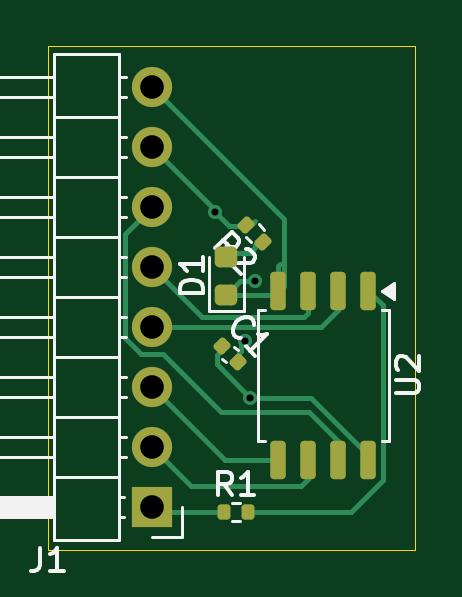
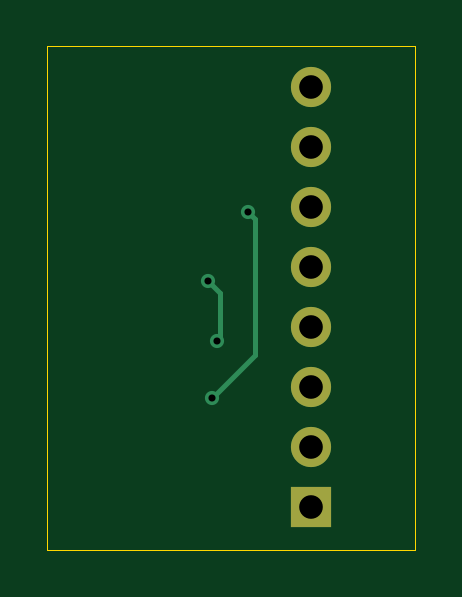
Circuit board: 11 layer files. Board 15.6 x 21.3 mm.
- bottom_copper: Flash-CuBottom.gbr (1701 bytes)
- top_copper: Flash-CuTop.gbr (6750 bytes)
- outline: Flash-EdgeCuts.gbr (605 bytes)
- bottom_mask: Flash-MaskBottom.gbr (729 bytes)
- top_mask: Flash-MaskTop.gbr (2309 bytes)
- drill: Flash-NPTH.drl (260 bytes)
- drill: Flash-PTH.drl (520 bytes)
- paste: Flash-PasteBottom.gbr (450 bytes)
- paste: Flash-PasteTop.gbr (2030 bytes)
- bottom_silk: Flash-SilkBottom.gbr (739 bytes)
- top_silk: Flash-SilkTop.gbr (11244 bytes)

=== bottom_copper: Flash-CuBottom.gbr ===
%TF.GenerationSoftware,KiCad,Pcbnew,10.0.3*%
%TF.CreationDate,2026-06-18T11:00:45+05:30*%
%TF.ProjectId,Flash,466c6173-682e-46b6-9963-61645f706362,rev?*%
%TF.SameCoordinates,Original*%
%TF.FileFunction,Copper,L2,Bot*%
%TF.FilePolarity,Positive*%
%FSLAX46Y46*%
G04 Gerber Fmt 4.6, Leading zero omitted, Abs format (unit mm)*
G04 Created by KiCad (PCBNEW 10.0.3) date 2026-06-18 11:00:45*
%MOMM*%
%LPD*%
G01*
G04 APERTURE LIST*
%TA.AperFunction,ComponentPad*%
%ADD10R,1.700000X1.700000*%
%TD*%
%TA.AperFunction,ComponentPad*%
%ADD11C,1.700000*%
%TD*%
%TA.AperFunction,ViaPad*%
%ADD12C,0.600000*%
%TD*%
%TA.AperFunction,Conductor*%
%ADD13C,0.200000*%
%TD*%
G04 APERTURE END LIST*
D10*
%TO.P,J1,1,Pin_1_1*%
%TO.N,Net-(J1-Pin_1)*%
X66040000Y-135382000D03*
D11*
%TO.P,J1,2,Pin_2_2*%
%TO.N,Net-(J1-Pin_2)*%
X66040000Y-132842000D03*
%TO.P,J1,3,Pin_3_3*%
%TO.N,Net-(J1-Pin_3)*%
X66040000Y-130302001D03*
%TO.P,J1,4,Pin_4_4*%
%TO.N,Net-(J1-Pin_4)*%
X66040000Y-127762000D03*
%TO.P,J1,5,Pin_5_5*%
%TO.N,Net-(J1-Pin_5)*%
X66040000Y-125222000D03*
%TO.P,J1,6,Pin_6_6*%
%TO.N,Net-(J1-Pin_6)*%
X66040000Y-122682000D03*
%TO.P,J1,7,Pin_7_7*%
%TO.N,+3V3*%
X66040000Y-120142000D03*
%TO.P,J1,8,Pin_8_8*%
%TO.N,GND*%
X66040000Y-117601999D03*
%TD*%
D12*
%TO.N,+3V3*%
X68707000Y-122885200D03*
X70205600Y-130759200D03*
%TO.N,GND*%
X70000000Y-128362000D03*
X70400000Y-125800000D03*
%TD*%
%TO.N,+3V3*%
D13*
X68707000Y-122885200D02*
X68400000Y-123192200D01*
X68400000Y-123192200D02*
X68400000Y-128953600D01*
X68400000Y-128953600D02*
X70205600Y-130759200D01*
%TO.N,GND*%
X70000000Y-128362000D02*
X69888806Y-128250806D01*
X69888806Y-128250806D02*
X69888806Y-126311194D01*
X69888806Y-126311194D02*
X70400000Y-125800000D01*
%TD*%
M02*

=== top_copper: Flash-CuTop.gbr (6750 bytes, source omitted) ===
=== outline: Flash-EdgeCuts.gbr ===
%TF.GenerationSoftware,KiCad,Pcbnew,10.0.3*%
%TF.CreationDate,2026-06-18T11:00:45+05:30*%
%TF.ProjectId,Flash,466c6173-682e-46b6-9963-61645f706362,rev?*%
%TF.SameCoordinates,Original*%
%TF.FileFunction,Profile,NP*%
%FSLAX46Y46*%
G04 Gerber Fmt 4.6, Leading zero omitted, Abs format (unit mm)*
G04 Created by KiCad (PCBNEW 10.0.3) date 2026-06-18 11:00:45*
%MOMM*%
%LPD*%
G01*
G04 APERTURE LIST*
%TA.AperFunction,Profile*%
%ADD10C,0.050000*%
%TD*%
G04 APERTURE END LIST*
D10*
X61625000Y-115874800D02*
X77200000Y-115874800D01*
X77200000Y-137185400D01*
X61625000Y-137185400D01*
X61625000Y-115874800D01*
M02*

=== bottom_mask: Flash-MaskBottom.gbr ===
%TF.GenerationSoftware,KiCad,Pcbnew,10.0.3*%
%TF.CreationDate,2026-06-18T11:00:45+05:30*%
%TF.ProjectId,Flash,466c6173-682e-46b6-9963-61645f706362,rev?*%
%TF.SameCoordinates,Original*%
%TF.FileFunction,Soldermask,Bot*%
%TF.FilePolarity,Negative*%
%FSLAX46Y46*%
G04 Gerber Fmt 4.6, Leading zero omitted, Abs format (unit mm)*
G04 Created by KiCad (PCBNEW 10.0.3) date 2026-06-18 11:00:45*
%MOMM*%
%LPD*%
G01*
G04 APERTURE LIST*
%ADD10R,1.700000X1.700000*%
%ADD11C,1.700000*%
G04 APERTURE END LIST*
D10*
%TO.C,J1*%
X66040000Y-135382000D03*
D11*
X66040000Y-132842000D03*
X66040000Y-130302001D03*
X66040000Y-127762000D03*
X66040000Y-125222000D03*
X66040000Y-122682000D03*
X66040000Y-120142000D03*
X66040000Y-117601999D03*
%TD*%
M02*

=== top_mask: Flash-MaskTop.gbr (2309 bytes, source withheld) ===
=== drill: Flash-NPTH.drl ===
M48
; DRILL file KiCad 10.0.3 date 2026-06-18T11:00:45
; FORMAT={-:-/ absolute / inch / decimal}
; #@! TF.CreationDate,2026-06-18T11:00:45+05:30
; #@! TF.GenerationSoftware,Kicad,Pcbnew,10.0.3
; #@! TF.FileFunction,NonPlated,1,2,NPTH
FMAT,2
INCH
%
G90
G05
M30

=== drill: Flash-PTH.drl ===
M48
; DRILL file KiCad 10.0.3 date 2026-06-18T11:00:45
; FORMAT={-:-/ absolute / inch / decimal}
; #@! TF.CreationDate,2026-06-18T11:00:45+05:30
; #@! TF.GenerationSoftware,Kicad,Pcbnew,10.0.3
; #@! TF.FileFunction,Plated,1,2,PTH
FMAT,2
INCH
; #@! TA.AperFunction,Plated,PTH,ViaDrill
T1C0.0118
; #@! TA.AperFunction,Plated,PTH,ComponentDrill
T2C0.0394
%
G90
G05
T1
X2.705Y-4.838
X2.7559Y-5.0536
X2.764Y-5.148
X2.7717Y-4.9528
T2
X2.6Y-4.63
X2.6Y-4.73
X2.6Y-4.83
X2.6Y-4.93
X2.6Y-5.03
X2.6Y-5.13
X2.6Y-5.23
X2.6Y-5.33
M30

=== paste: Flash-PasteBottom.gbr ===
%TF.GenerationSoftware,KiCad,Pcbnew,10.0.3*%
%TF.CreationDate,2026-06-18T11:00:45+05:30*%
%TF.ProjectId,Flash,466c6173-682e-46b6-9963-61645f706362,rev?*%
%TF.SameCoordinates,Original*%
%TF.FileFunction,Paste,Bot*%
%TF.FilePolarity,Positive*%
%FSLAX46Y46*%
G04 Gerber Fmt 4.6, Leading zero omitted, Abs format (unit mm)*
G04 Created by KiCad (PCBNEW 10.0.3) date 2026-06-18 11:00:45*
%MOMM*%
%LPD*%
G01*
G04 APERTURE LIST*
G04 APERTURE END LIST*
M02*

=== paste: Flash-PasteTop.gbr (2030 bytes, source withheld) ===
=== bottom_silk: Flash-SilkBottom.gbr ===
%TF.GenerationSoftware,KiCad,Pcbnew,10.0.3*%
%TF.CreationDate,2026-06-18T11:00:45+05:30*%
%TF.ProjectId,Flash,466c6173-682e-46b6-9963-61645f706362,rev?*%
%TF.SameCoordinates,Original*%
%TF.FileFunction,Legend,Bot*%
%TF.FilePolarity,Positive*%
%FSLAX46Y46*%
G04 Gerber Fmt 4.6, Leading zero omitted, Abs format (unit mm)*
G04 Created by KiCad (PCBNEW 10.0.3) date 2026-06-18 11:00:45*
%MOMM*%
%LPD*%
G01*
G04 APERTURE LIST*
%ADD10R,1.700000X1.700000*%
%ADD11C,1.700000*%
G04 APERTURE END LIST*
%LPC*%
D10*
%TO.C,J1*%
X66040000Y-135382000D03*
D11*
X66040000Y-132842000D03*
X66040000Y-130302001D03*
X66040000Y-127762000D03*
X66040000Y-125222000D03*
X66040000Y-122682000D03*
X66040000Y-120142000D03*
X66040000Y-117601999D03*
%TD*%
%LPD*%
M02*

=== top_silk: Flash-SilkTop.gbr (11244 bytes, source omitted) ===
